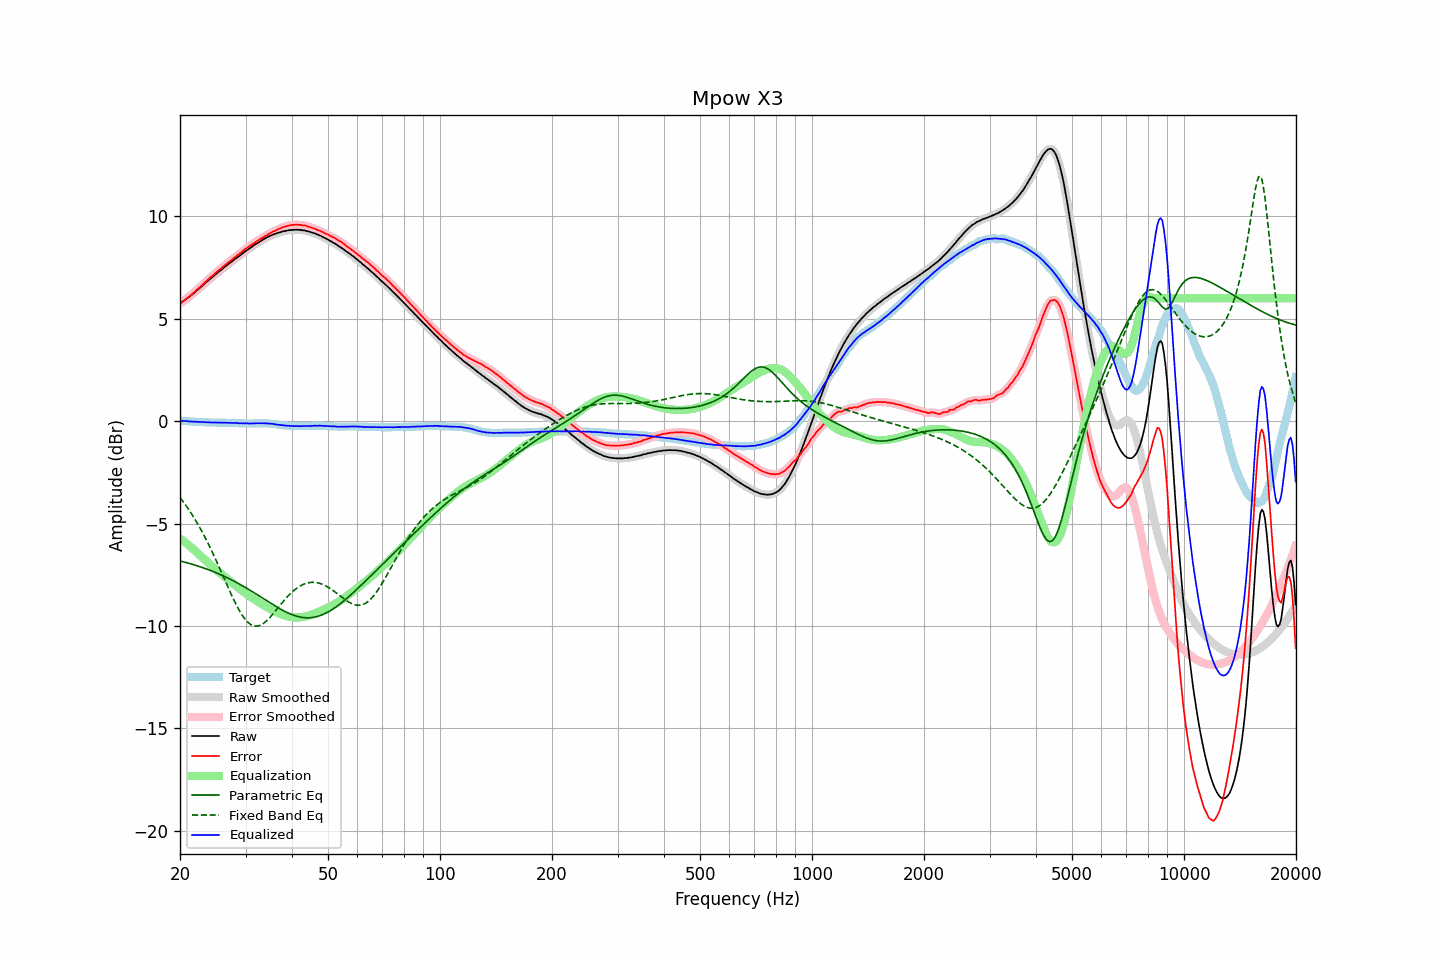

Values plotted in this chart, from the file beside it:
frequency, raw, error, smoothed, error_smoothed, equalization, parametric_eq, fixed_band_eq, equalized_raw, equalized_smoothed, target
20.00, 5.75, 5.73, 5.75, 5.73, -5.73, -6.83, -3.73, 0.01, 0.01, 0.02
20.20, 5.81, 5.79, 5.81, 5.79, -5.79, -6.85, -3.83, 0.02, 0.01, 0.02
20.40, 5.86, 5.85, 5.86, 5.85, -5.85, -6.87, -3.93, 0.01, 0.01, 0.01
20.61, 5.92, 5.91, 5.92, 5.92, -5.91, -6.89, -4.04, 0.00, 0.01, 0.01
20.81, 5.98, 5.98, 5.97, 5.97, -5.97, -6.91, -4.15, 0.00, -0.00, -0.00
21.02, 6.03, 6.03, 6.03, 6.03, -6.04, -6.93, -4.27, -0.01, -0.01, -0.00
21.23, 6.08, 6.09, 6.08, 6.10, -6.10, -6.95, -4.38, -0.02, -0.02, -0.01
21.44, 6.15, 6.16, 6.14, 6.16, -6.17, -6.98, -4.50, -0.02, -0.02, -0.02
21.66, 6.21, 6.23, 6.21, 6.23, -6.23, -7.00, -4.63, -0.03, -0.02, -0.02
21.87, 6.28, 6.30, 6.28, 6.31, -6.30, -7.02, -4.76, -0.02, -0.02, -0.03
22.09, 6.35, 6.38, 6.34, 6.38, -6.37, -7.05, -4.88, -0.02, -0.03, -0.03
22.31, 6.41, 6.44, 6.41, 6.45, -6.45, -7.07, -5.02, -0.04, -0.03, -0.03
22.54, 6.48, 6.51, 6.48, 6.52, -6.52, -7.10, -5.16, -0.04, -0.04, -0.03
22.76, 6.55, 6.59, 6.55, 6.59, -6.59, -7.12, -5.30, -0.04, -0.05, -0.04
22.99, 6.62, 6.66, 6.62, 6.67, -6.67, -7.15, -5.44, -0.05, -0.05, -0.04
23.22, 6.69, 6.74, 6.69, 6.74, -6.74, -7.18, -5.59, -0.05, -0.05, -0.05
23.45, 6.76, 6.81, 6.76, 6.81, -6.81, -7.21, -5.74, -0.05, -0.05, -0.05
23.69, 6.83, 6.88, 6.83, 6.88, -6.88, -7.24, -5.90, -0.05, -0.06, -0.05
23.92, 6.89, 6.95, 6.89, 6.95, -6.95, -7.27, -6.06, -0.06, -0.06, -0.06
24.16, 6.96, 7.02, 6.95, 7.02, -7.02, -7.30, -6.22, -0.06, -0.07, -0.06
24.40, 7.02, 7.08, 7.02, 7.09, -7.09, -7.33, -6.38, -0.07, -0.07, -0.06
24.65, 7.09, 7.15, 7.09, 7.16, -7.16, -7.36, -6.55, -0.07, -0.07, -0.06
24.89, 7.16, 7.23, 7.15, 7.23, -7.23, -7.39, -6.72, -0.07, -0.07, -0.07
25.14, 7.22, 7.29, 7.22, 7.30, -7.29, -7.42, -6.89, -0.07, -0.07, -0.07
25.39, 7.29, 7.36, 7.28, 7.36, -7.36, -7.46, -7.07, -0.07, -0.07, -0.07
25.65, 7.35, 7.42, 7.35, 7.42, -7.42, -7.49, -7.24, -0.08, -0.08, -0.07
25.91, 7.41, 7.48, 7.41, 7.49, -7.49, -7.53, -7.42, -0.08, -0.08, -0.07
26.16, 7.48, 7.55, 7.47, 7.55, -7.55, -7.56, -7.60, -0.07, -0.08, -0.07
26.43, 7.54, 7.61, 7.54, 7.61, -7.62, -7.60, -7.78, -0.08, -0.08, -0.07
26.69, 7.60, 7.68, 7.60, 7.68, -7.68, -7.64, -7.96, -0.08, -0.08, -0.08
26.96, 7.66, 7.74, 7.66, 7.74, -7.74, -7.67, -8.13, -0.09, -0.08, -0.08
27.23, 7.73, 7.81, 7.72, 7.80, -7.80, -7.71, -8.31, -0.08, -0.09, -0.08
27.50, 7.78, 7.86, 7.78, 7.87, -7.87, -7.75, -8.48, -0.09, -0.09, -0.08
27.77, 7.84, 7.92, 7.84, 7.93, -7.93, -7.79, -8.65, -0.09, -0.09, -0.09
28.05, 7.91, 8.00, 7.90, 7.99, -7.99, -7.83, -8.81, -0.08, -0.09, -0.09
28.33, 7.96, 8.05, 7.96, 8.05, -8.05, -7.87, -8.97, -0.10, -0.09, -0.09
28.62, 8.02, 8.11, 8.02, 8.12, -8.12, -7.92, -9.12, -0.10, -0.10, -0.09
28.90, 8.07, 8.17, 8.07, 8.17, -8.18, -7.96, -9.26, -0.11, -0.11, -0.10
29.19, 8.14, 8.24, 8.13, 8.24, -8.24, -8.00, -9.39, -0.10, -0.11, -0.10
29.48, 8.19, 8.29, 8.19, 8.30, -8.30, -8.05, -9.51, -0.11, -0.11, -0.10
29.78, 8.26, 8.37, 8.25, 8.36, -8.36, -8.09, -9.63, -0.10, -0.11, -0.11
30.08, 8.31, 8.42, 8.31, 8.42, -8.42, -8.14, -9.72, -0.11, -0.11, -0.11
30.38, 8.37, 8.48, 8.37, 8.48, -8.48, -8.19, -9.81, -0.11, -0.11, -0.11
30.68, 8.42, 8.53, 8.42, 8.53, -8.53, -8.23, -9.87, -0.12, -0.12, -0.11
30.99, 8.48, 8.59, 8.48, 8.59, -8.59, -8.28, -9.93, -0.11, -0.11, -0.11
31.30, 8.53, 8.64, 8.53, 8.64, -8.64, -8.33, -9.97, -0.11, -0.11, -0.11
31.61, 8.59, 8.69, 8.58, 8.69, -8.69, -8.38, -10.00, -0.11, -0.11, -0.10
31.93, 8.64, 8.74, 8.64, 8.74, -8.74, -8.43, -10.01, -0.11, -0.11, -0.10
32.24, 8.69, 8.79, 8.69, 8.79, -8.79, -8.48, -10.01, -0.11, -0.11, -0.10
32.57, 8.74, 8.84, 8.74, 8.84, -8.84, -8.53, -9.99, -0.11, -0.10, -0.10
32.89, 8.79, 8.89, 8.79, 8.89, -8.89, -8.58, -9.97, -0.10, -0.10, -0.10
33.22, 8.84, 8.94, 8.84, 8.94, -8.94, -8.63, -9.92, -0.10, -0.10, -0.10
33.55, 8.88, 8.98, 8.88, 8.99, -8.99, -8.68, -9.87, -0.11, -0.11, -0.10
33.89, 8.93, 9.03, 8.93, 9.03, -9.03, -8.73, -9.81, -0.11, -0.11, -0.10
34.23, 8.97, 9.08, 8.97, 9.08, -9.08, -8.78, -9.74, -0.11, -0.11, -0.11
34.57, 9.01, 9.12, 9.01, 9.12, -9.12, -8.83, -9.66, -0.12, -0.12, -0.11
34.92, 9.05, 9.17, 9.05, 9.17, -9.17, -8.88, -9.58, -0.12, -0.12, -0.12
35.27, 9.08, 9.21, 9.08, 9.21, -9.21, -8.92, -9.49, -0.13, -0.13, -0.13
35.62, 9.12, 9.26, 9.11, 9.25, -9.25, -8.97, -9.40, -0.14, -0.14, -0.14
35.97, 9.14, 9.28, 9.14, 9.29, -9.29, -9.02, -9.31, -0.15, -0.15, -0.15
... 635 more rows
